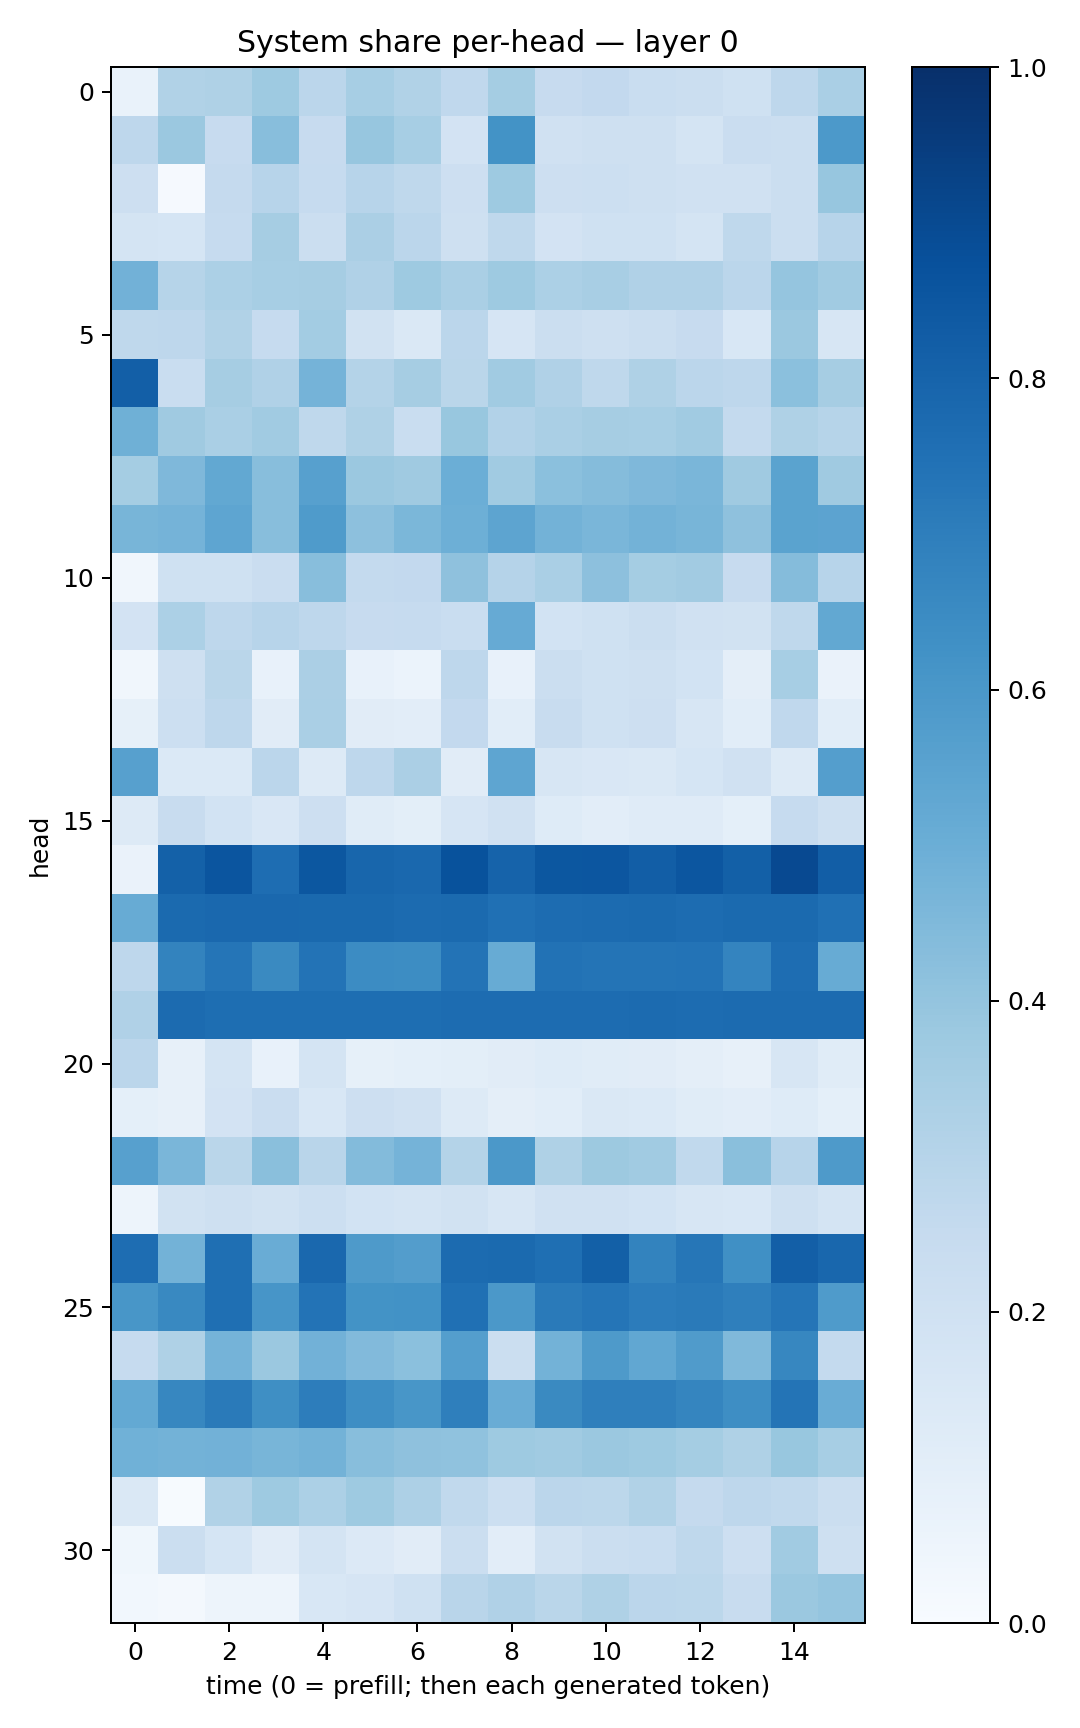

Values plotted in this chart, from the file beside it:
0.06734561, 0.3136936, 0.3222254, 0.37241185, 0.28366712, 0.34529436, 0.3150218, 0.2683384, 0.3534108, 0.24459997, 0.2596358, 0.23378275, 0.22362264, 0.20055714, 0.2755146, 0.33977035
0.276, 0.3823, 0.2431, 0.4267, 0.2459, 0.3921, 0.3472, 0.1807, 0.6172, 0.1981, 0.2095, 0.2106, 0.1779, 0.2274, 0.2209, 0.5918
0.2111, 0.008133, 0.2518, 0.2964, 0.2471, 0.2957, 0.2707, 0.2133, 0.3737, 0.2133, 0.2162, 0.207, 0.1972, 0.1977, 0.2223, 0.3931
0.1732, 0.1709, 0.2489, 0.3487, 0.2242, 0.3327, 0.2844, 0.2069, 0.2719, 0.1816, 0.2004, 0.201, 0.1782, 0.2725, 0.2206, 0.2959
0.484, 0.2981, 0.3316, 0.3459, 0.35, 0.32, 0.3742, 0.3394, 0.3739, 0.3308, 0.3414, 0.3189, 0.3186, 0.2848, 0.3953, 0.3644
0.2712, 0.2746, 0.3138, 0.2476, 0.3581, 0.1921, 0.1466, 0.2845, 0.1649, 0.2228, 0.2046, 0.2229, 0.2456, 0.1553, 0.379, 0.1605
0.8165, 0.232, 0.3479, 0.32, 0.4735, 0.3083, 0.349, 0.2881, 0.364, 0.3173, 0.271, 0.3212, 0.2827, 0.2767, 0.418, 0.3484
0.492, 0.3684, 0.3389, 0.3656, 0.2724, 0.3226, 0.2342, 0.3874, 0.3098, 0.3371, 0.3481, 0.3471, 0.3655, 0.2573, 0.3218, 0.3008
0.3526, 0.4518, 0.5244, 0.4294, 0.5615, 0.3819, 0.3692, 0.4981, 0.3655, 0.4195, 0.4359, 0.452, 0.4638, 0.3704, 0.5476, 0.3677
0.4668, 0.4758, 0.5367, 0.4295, 0.5846, 0.4173, 0.459, 0.4957, 0.5412, 0.4777, 0.4646, 0.4802, 0.4652, 0.4113, 0.5506, 0.5462
0.03209, 0.2007, 0.2009, 0.2269, 0.4295, 0.2574, 0.2602, 0.4112, 0.3033, 0.337, 0.4141, 0.3517, 0.3602, 0.2449, 0.4367, 0.2963
0.1808, 0.3296, 0.2756, 0.2931, 0.2736, 0.245, 0.2469, 0.234, 0.5125, 0.1855, 0.1999, 0.2256, 0.1978, 0.1928, 0.2705, 0.5269
0.0322, 0.2095, 0.2878, 0.07755, 0.3355, 0.07335, 0.06114, 0.2772, 0.07511, 0.2218, 0.2, 0.2039, 0.1856, 0.09447, 0.3445, 0.06605
0.08486, 0.216, 0.2754, 0.1123, 0.3361, 0.1106, 0.1055, 0.2591, 0.1083, 0.2408, 0.2009, 0.2113, 0.1577, 0.1064, 0.2693, 0.1071
0.5596, 0.1377, 0.1404, 0.2826, 0.1263, 0.2745, 0.3332, 0.1102, 0.5355, 0.1607, 0.1514, 0.1409, 0.1684, 0.1954, 0.1298, 0.569
0.1305, 0.2363, 0.187, 0.1503, 0.2133, 0.1146, 0.1008, 0.1667, 0.198, 0.1239, 0.105, 0.1185, 0.12, 0.09034, 0.2467, 0.2055
0.06554, 0.8098, 0.8567, 0.7654, 0.8499, 0.7914, 0.7816, 0.8693, 0.8027, 0.848, 0.8545, 0.8239, 0.8531, 0.8137, 0.8986, 0.8226
0.5083, 0.7759, 0.7834, 0.7834, 0.7786, 0.7808, 0.7731, 0.7755, 0.7518, 0.7665, 0.7696, 0.7742, 0.7666, 0.7754, 0.7763, 0.7511
0.2742, 0.6767, 0.7326, 0.6529, 0.7413, 0.6459, 0.6444, 0.7397, 0.5103, 0.7428, 0.7379, 0.7369, 0.7411, 0.6721, 0.7647, 0.5101
0.3173, 0.7726, 0.7593, 0.7586, 0.7599, 0.7602, 0.759, 0.7683, 0.7676, 0.7659, 0.7685, 0.7704, 0.7685, 0.7733, 0.7702, 0.7715
0.2816, 0.08021, 0.1781, 0.07571, 0.1776, 0.08453, 0.0914, 0.09784, 0.113, 0.1215, 0.116, 0.1108, 0.09389, 0.08201, 0.1615, 0.1162
0.09185, 0.07918, 0.1813, 0.2304, 0.1555, 0.2132, 0.1962, 0.1296, 0.09538, 0.1071, 0.1484, 0.1374, 0.1158, 0.105, 0.1214, 0.09364
0.5618, 0.4626, 0.2852, 0.4257, 0.2891, 0.4406, 0.4738, 0.3068, 0.5973, 0.3236, 0.3778, 0.3638, 0.265, 0.425, 0.2957, 0.5892
0.04978, 0.1891, 0.2099, 0.1935, 0.2178, 0.1875, 0.1781, 0.1913, 0.1607, 0.1957, 0.1978, 0.1863, 0.1617, 0.1557, 0.2107, 0.1786
0.7631, 0.4794, 0.7566, 0.5061, 0.7819, 0.588, 0.5705, 0.7715, 0.7761, 0.7558, 0.8127, 0.6781, 0.7267, 0.6325, 0.8191, 0.7856
0.6053, 0.659, 0.7556, 0.6063, 0.7386, 0.6188, 0.6218, 0.7524, 0.5955, 0.7133, 0.7334, 0.7056, 0.7122, 0.6918, 0.7337, 0.5823
0.2481, 0.3236, 0.4763, 0.3807, 0.4828, 0.4441, 0.4187, 0.5683, 0.2236, 0.4797, 0.589, 0.528, 0.5784, 0.4489, 0.6679, 0.2556
0.5225, 0.6658, 0.7116, 0.6334, 0.7012, 0.6406, 0.6031, 0.6951, 0.5052, 0.6544, 0.6932, 0.6941, 0.6708, 0.6395, 0.738, 0.5071
0.4865, 0.4789, 0.4837, 0.4653, 0.4785, 0.4294, 0.411, 0.4085, 0.3742, 0.3656, 0.3819, 0.3718, 0.3554, 0.3231, 0.39, 0.345
0.144, 0.006711, 0.3144, 0.3748, 0.3297, 0.3748, 0.3279, 0.2621, 0.2151, 0.2826, 0.278, 0.3142, 0.2511, 0.2757, 0.262, 0.2209
0.03568, 0.2191, 0.1681, 0.1132, 0.1739, 0.136, 0.1132, 0.2219, 0.1016, 0.1942, 0.2204, 0.2343, 0.2714, 0.2119, 0.3637, 0.206
0.03034, 0.01861, 0.04826, 0.04828, 0.1561, 0.1644, 0.2027, 0.29, 0.3191, 0.2867, 0.3212, 0.2833, 0.2805, 0.24, 0.3798, 0.3981
